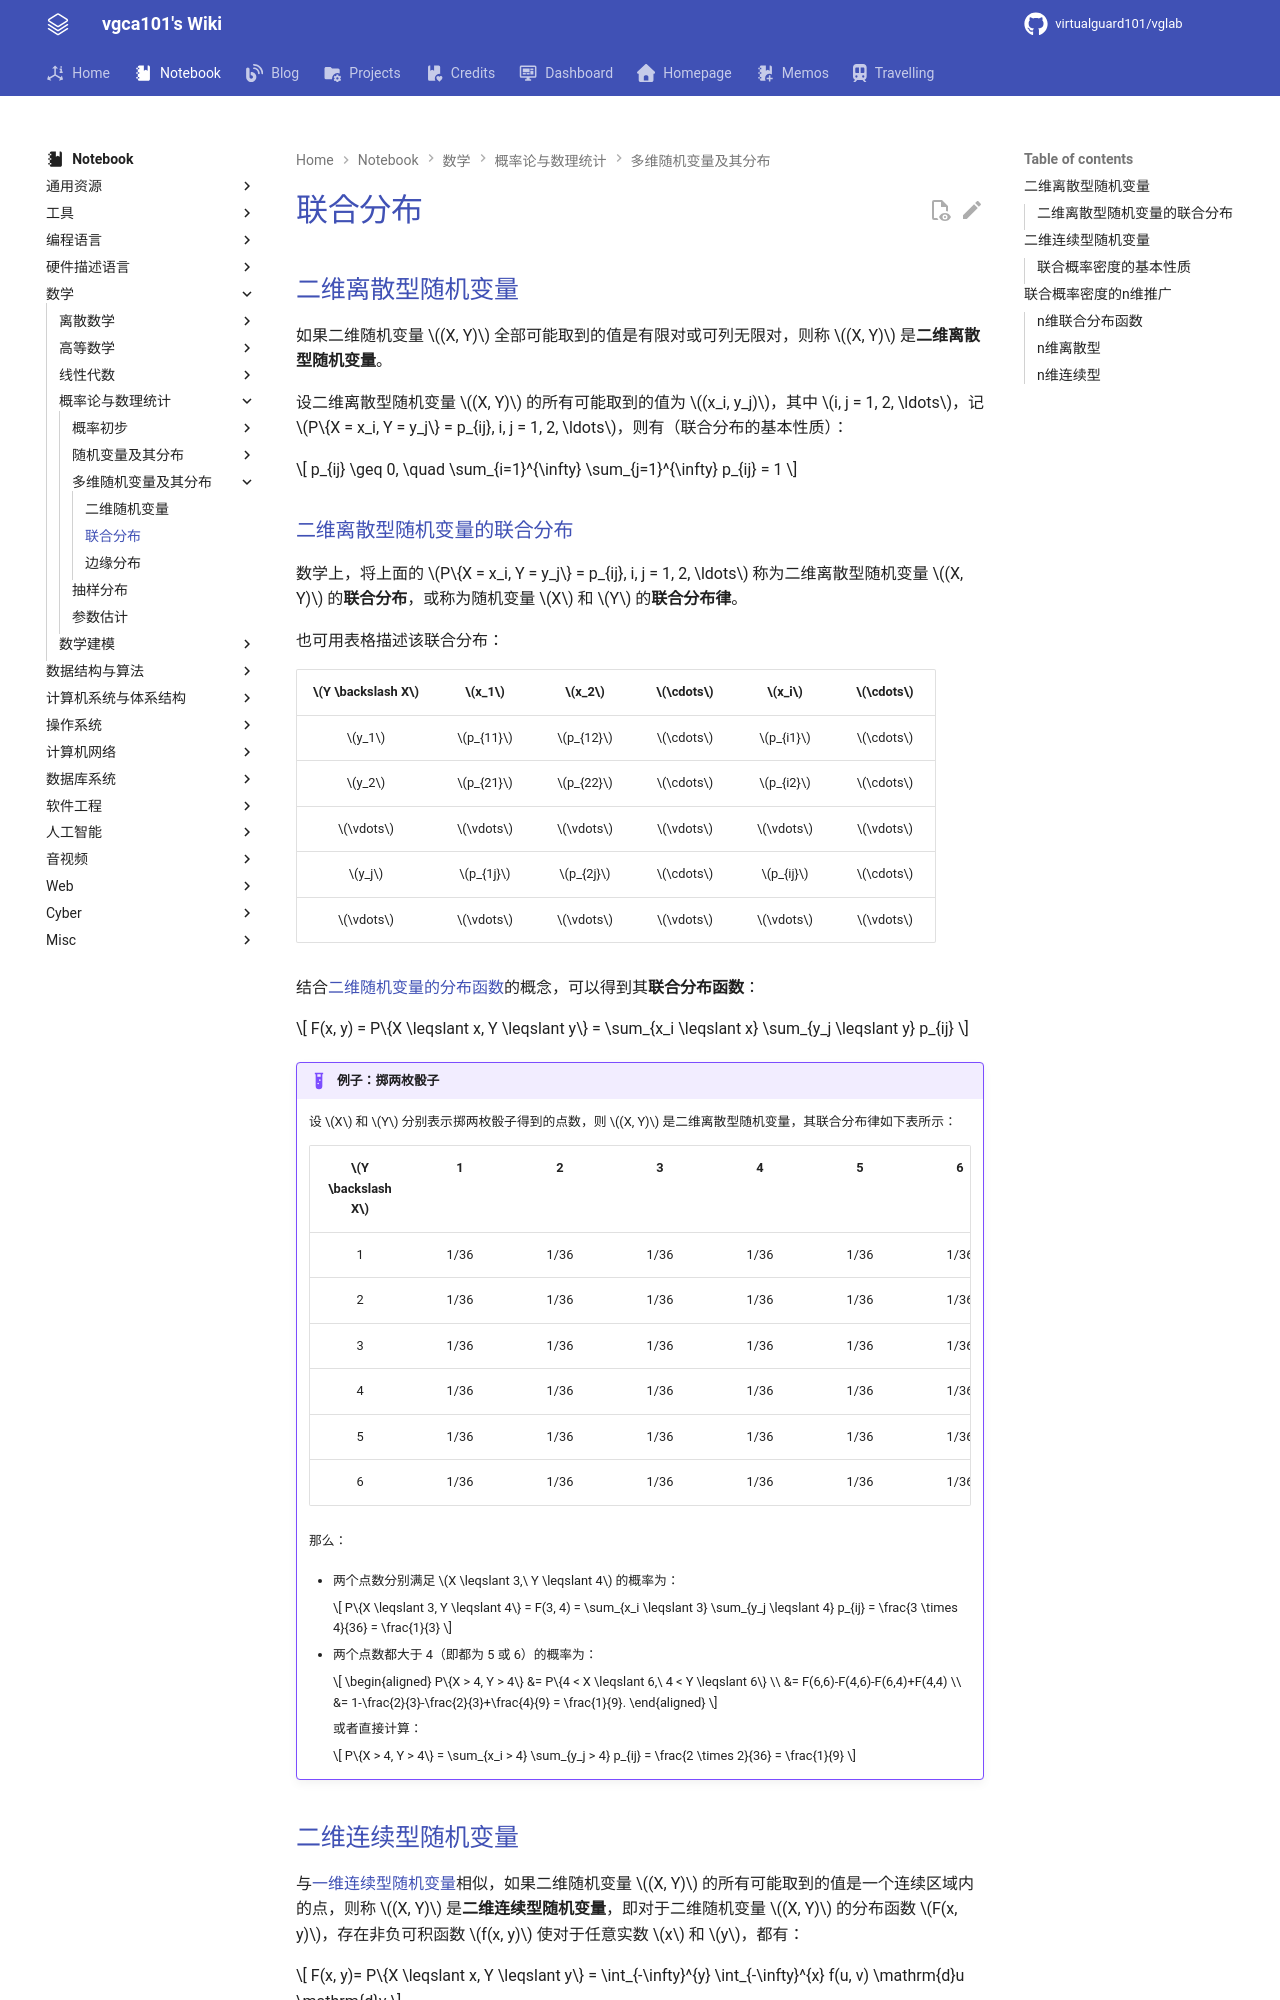

repository: virtualguard101/wiki · page: note/math/probability/联合分布/index.html · generator: mkdocs

---
date: 2026-04-15 00:44:39
title: 联合分布
permalink: simultaneous-distr
publish: true
tags:
  - 概率论与数理统计
---

# 联合分布

## 二维离散型随机变量

如果二维随机变量 $(X, Y)$ 全部可能取到的值是有限对或可列无限对，则称 $(X, Y)$ 是**二维离散型随机变量**。

设二维离散型随机变量 $(X, Y)$ 的所有可能取到的值为 $(x_i, y_j)$，其中 $i, j = 1, 2, \ldots$，记 $P\{X = x_i, Y = y_j\} = p_{ij}, i, j = 1, 2, \ldots$，则有（联合分布的基本性质）：

$$
p_{ij} \geq 0, \quad \sum_{i=1}^{\infty} \sum_{j=1}^{\infty} p_{ij} = 1
$$

### 二维离散型随机变量的联合分布

数学上，将上面的 $P\{X = x_i, Y = y_j\} = p_{ij}, i, j = 1, 2, \ldots$ 称为二维离散型随机变量 $(X, Y)$ 的**联合分布**，或称为随机变量 $X$ 和 $Y$ 的**联合分布律**。

也可用表格描述该联合分布：

| $Y \backslash X$ | $x_1$ | $x_2$ | $\cdots$ | $x_i$ | $\cdots$ |
|:----------------:|:------:|:------:|:----------:|:------:|:----------:|
| $y_1$            | $p_{11}$ | $p_{12}$ | $\cdots$ | $p_{i1}$ | $\cdots$ |
| $y_2$            | $p_{21}$ | $p_{22}$ | $\cdots$ | $p_{i2}$ | $\cdots$ |
| $\vdots$         | $\vdots$ | $\vdots$ | $\vdots$ | $\vdots$ | $\vdots$ |
| $y_j$            | $p_{1j}$ | $p_{2j}$ | $\cdots$ | $p_{ij}$ | $\cdots$ |
| $\vdots$         | $\vdots$ | $\vdots$ | $\vdots$ | $\vdots$ | $\vdots$ |

结合[二维随机变量的分布函数](二维随机变量.md#二维随机变量的分布函数)的概念，可以得到其**联合分布函数**：

$$
F(x, y) = P\{X \leqslant x, Y \leqslant y\} = \sum_{x_i \leqslant x} \sum_{y_j \leqslant y} p_{ij}
$$

!!! example "例子：掷两枚骰子"
    设 $X$ 和 $Y$ 分别表示掷两枚骰子得到的点数，则 $(X, Y)$ 是二维离散型随机变量，其联合分布律如下表所示：

    | $Y \backslash X$ | 1   | 2   | 3   | 4   | 5   | 6   |
    |:----------------:|:---:|:---:|:---:|:---:|:---:|:---:|
    | 1                | 1/36 | 1/36 | 1/36 | 1/36 | 1/36 | 1/36 |
    | 2                | 1/36 | 1/36 | 1/36 | 1/36 | 1/36 | 1/36 |
    | 3                | 1/36 | 1/36 | 1/36 | 1/36 | 1/36 | 1/36 |
    | 4                | 1/36 | 1/36 | 1/36 | 1/36 | 1/36 | 1/36 |
    | 5                | 1/36 | 1/36 | 1/36 | 1/36 | 1/36 | 1/36 |
    | 6                | 1/36 | 1/36 | 1/36 | 1/36 | 1/36 | 1/36 |

    那么：

    - 两个点数分别满足 $X \leqslant 3,\ Y \leqslant 4$ 的概率为：

        $$
        P\{X \leqslant 3, Y \leqslant 4\} = F(3, 4) = \sum_{x_i \leqslant 3} \sum_{y_j \leqslant 4} p_{ij} = \frac{3 \times 4}{36} = \frac{1}{3}
        $$

    - 两个点数都大于 4（即都为 5 或 6）的概率为：

        $$
        \begin{aligned}
        P\{X > 4, Y > 4\}
        &= P\{4 < X \leqslant 6,\ 4 < Y \leqslant 6\} \\
        &= F(6,6)-F(4,6)-F(6,4)+F(4,4) \\
        &= 1-\frac{2}{3}-\frac{2}{3}+\frac{4}{9}
        = \frac{1}{9}.
        \end{aligned}
        $$

        或者直接计算：

        $$
        P\{X > 4, Y > 4\} = \sum_{x_i > 4} \sum_{y_j > 4} p_{ij} = \frac{2 \times 2}{36} = \frac{1}{9}
        $$
